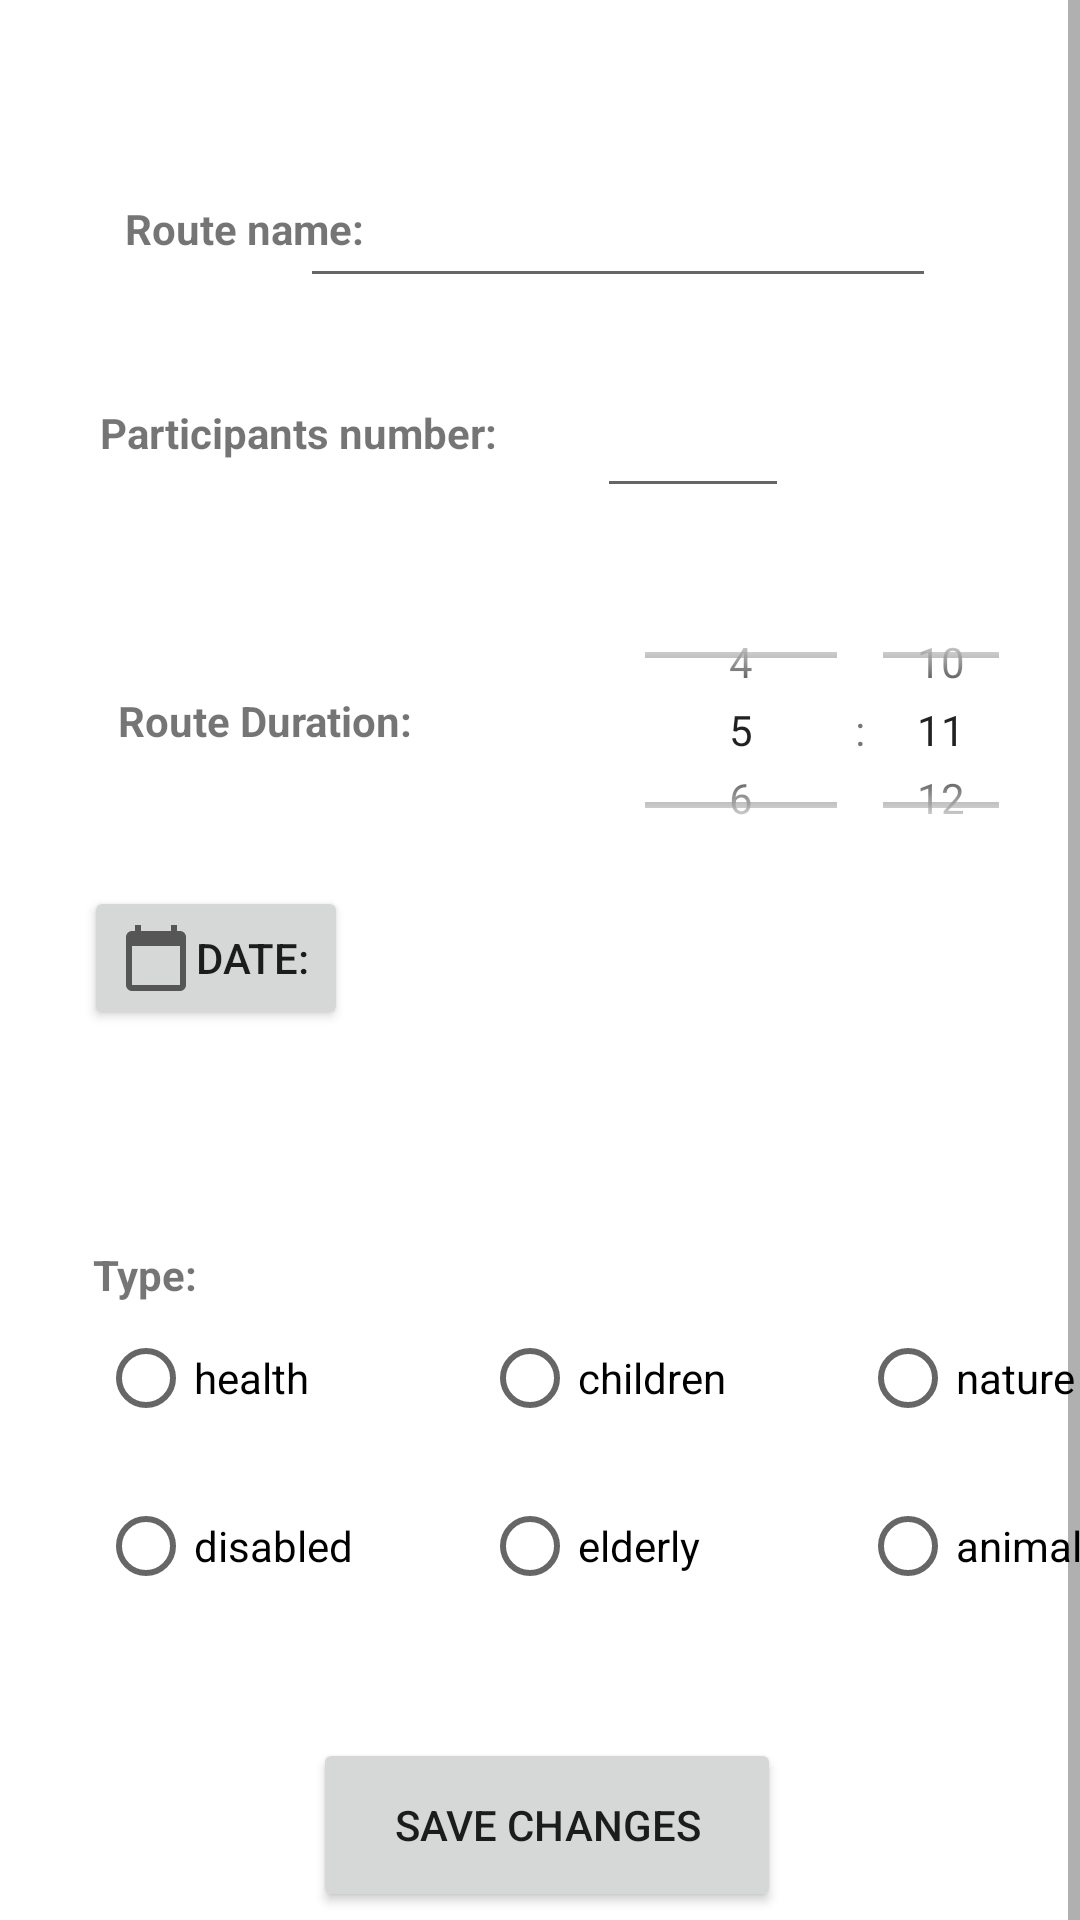

Produce the Android XML layout that renders to this screen, including the resource entries it uses.
<!-- AndroidManifest.xml: application theme Theme.VOW -->
<!-- res/layout/fragment_new_route.xml -->
<?xml version="1.0" encoding="utf-8"?>
<androidx.constraintlayout.widget.ConstraintLayout xmlns:android="http://schemas.android.com/apk/res/android"
    xmlns:app="http://schemas.android.com/apk/res-auto"
    xmlns:tools="http://schemas.android.com/tools"
    android:id="@+id/activity_new_route"
    android:layout_width="match_parent"
    android:layout_height="match_parent"
    tools:context=".ui.route.NewRouteFragment">

    <ScrollView
        android:layout_width="match_parent"
        android:layout_height="721dp"
        android:descendantFocusability="blocksDescendants"
        app:layout_constraintBottom_toBottomOf="parent"
        app:layout_constraintEnd_toEndOf="parent"
        app:layout_constraintStart_toStartOf="parent"
        app:layout_constraintTop_toTopOf="parent"
        app:layout_constraintVertical_bias="0.236">

        <androidx.constraintlayout.widget.ConstraintLayout
            android:layout_width="match_parent"
            android:layout_height="match_parent"
            android:orientation="vertical">

            <TextView
                android:id="@+id/textViewNameAct"
                android:layout_width="99dp"
                android:layout_height="50dp"
                android:layout_alignParentEnd="true"
                android:layout_marginStart="32dp"
                android:layout_marginTop="70dp"
                android:gravity="center"
                android:text="@string/route_name"
                android:textStyle="bold"
                app:layout_constraintStart_toStartOf="parent"
                app:layout_constraintTop_toTopOf="parent" />

            <EditText
                android:id="@+id/editTextNameRoute"
                android:layout_width="212dp"
                android:layout_height="48dp"
                android:layout_alignParentEnd="true"
                android:layout_alignParentBottom="true"
                android:layout_marginTop="70dp"
                android:layout_marginEnd="48dp"
                android:inputType="textPersonName"
                app:layout_constraintEnd_toEndOf="parent"
                app:layout_constraintTop_toTopOf="parent" />

            <TextView
                android:id="@+id/textViewParticipantNum"
                android:layout_width="143dp"
                android:layout_height="54dp"
                android:layout_above="@+id/textViewDuration"
                android:layout_alignParentEnd="true"
                android:layout_marginStart="28dp"
                android:layout_marginTop="16dp"
                android:gravity="center"
                android:text="@string/number_participants"
                android:textStyle="bold"
                app:layout_constraintStart_toStartOf="parent"
                app:layout_constraintTop_toBottomOf="@+id/textViewNameAct" />

            <EditText
                android:id="@+id/editTextParticipantNumRoute"
                android:layout_width="64dp"
                android:layout_height="50dp"
                android:layout_alignParentEnd="true"
                android:layout_alignParentBottom="true"
                android:layout_marginStart="28dp"
                android:layout_marginTop="20dp"
                android:inputType="text|number"
                app:layout_constraintStart_toEndOf="@+id/textViewParticipantNum"
                app:layout_constraintTop_toBottomOf="@+id/editTextNameRoute" />

            <TextView
                android:id="@+id/textViewDuration"
                android:layout_width="121dp"
                android:layout_height="50dp"
                android:layout_alignParentEnd="true"
                android:layout_alignParentBottom="true"
                android:layout_marginTop="44dp"
                android:gravity="center"
                android:text="@string/route_duration"
                android:textStyle="bold"
                app:layout_constraintEnd_toEndOf="@+id/textViewParticipantNum"
                app:layout_constraintHorizontal_bias="0.0"
                app:layout_constraintStart_toStartOf="@+id/textViewParticipantNum"
                app:layout_constraintTop_toBottomOf="@+id/textViewParticipantNum" />

            <TimePicker
                android:id="@+id/durationPickerRoute"
                android:layout_width="150dp"
                android:layout_height="100dp"
                android:layout_marginTop="24dp"
                android:timePickerMode="spinner"
                app:layout_constraintEnd_toEndOf="@+id/editTextParticipantNumRoute"
                app:layout_constraintHorizontal_bias="0.0"
                app:layout_constraintStart_toStartOf="@+id/editTextParticipantNumRoute"
                app:layout_constraintTop_toBottomOf="@+id/editTextParticipantNumRoute" />

            <Button
                android:id="@+id/bttnDateRoute"
                android:layout_width="wrap_content"
                android:layout_height="wrap_content"
                android:layout_alignParentStart="true"
                android:layout_alignParentEnd="true"
                android:layout_alignParentBottom="true"
                android:layout_marginStart="28dp"
                android:layout_marginTop="30dp"
                android:layout_marginBottom="20dp"
                android:drawableLeft="@drawable/ic_baseline_calendar_today_24"
                android:enabled="true"
                android:text="@string/date"
                android:textColorHighlight="#FFFFFF"
                android:textColorLink="#53BCBE"
                app:layout_constraintBottom_toTopOf="@+id/bttnSaveChangesRoute"
                app:layout_constraintStart_toStartOf="parent"
                app:layout_constraintTop_toBottomOf="@+id/textViewDuration"
                app:layout_constraintVertical_bias="0.0"
                app:rippleColor="#FF5722" />

            

            <TextView
                android:id="@+id/textView"
                android:layout_width="wrap_content"
                android:layout_height="wrap_content"
                android:layout_marginTop="72dp"
                android:text="@string/type"
                android:textStyle="bold"
                app:layout_constraintEnd_toEndOf="@+id/bttnDateRoute"
                app:layout_constraintHorizontal_bias="0.058"
                app:layout_constraintStart_toStartOf="@+id/bttnDateRoute"
                app:layout_constraintTop_toBottomOf="@+id/bttnDateRoute" />

            <RadioGroup
                android:id="@+id/group1Route"
                android:layout_width="wrap_content"
                android:layout_height="wrap_content"
                android:layout_marginTop="92dp"
                android:orientation="horizontal"
                app:layout_constraintEnd_toEndOf="@+id/bttnDateRoute"
                app:layout_constraintHorizontal_bias="0.094"
                app:layout_constraintStart_toStartOf="@+id/bttnDateRoute"
                app:layout_constraintTop_toBottomOf="@+id/bttnDateRoute">

                <RadioButton
                    android:id="@+id/radioHealth"
                    android:layout_width="128dp"
                    android:layout_height="match_parent"
                    android:layout_marginLeft="30dp"
                    android:text="@string/health"
                    tools:layout_editor_absoluteX="18dp"
                    tools:layout_editor_absoluteY="516dp" />

                <RadioButton
                    android:id="@+id/radioChildren"
                    android:layout_width="126dp"
                    android:layout_height="match_parent"
                    android:text="@string/children"
                    tools:layout_editor_absoluteX="18dp"
                    tools:layout_editor_absoluteY="516dp" />

                <RadioButton
                    android:id="@+id/radioNature"
                    android:layout_width="146dp"
                    android:layout_height="match_parent"
                    android:text="@string/nature"
                    tools:layout_editor_absoluteX="18dp"
                    tools:layout_editor_absoluteY="516dp" />

            </RadioGroup>

            <RadioGroup
                android:id="@+id/group2Route"
                android:layout_width="wrap_content"
                android:layout_height="wrap_content"
                android:layout_marginTop="8dp"
                android:orientation="horizontal"
                android:textStyle="bold"
                app:layout_constraintEnd_toEndOf="@+id/group1Route"
                app:layout_constraintHorizontal_bias="0.0"
                app:layout_constraintStart_toStartOf="@+id/group1Route"
                app:layout_constraintTop_toBottomOf="@+id/group1Route">

                <RadioButton
                    android:id="@+id/radioHouseBuilding"
                    android:layout_width="128dp"
                    android:layout_height="match_parent"
                    android:layout_marginLeft="30dp"
                    android:text="@string/disabled"
                    tools:layout_editor_absoluteX="20dp"
                    tools:layout_editor_absoluteY="200dp" />

                <RadioButton
                    android:id="@+id/radioElderly"
                    android:layout_width="126dp"
                    android:layout_height="match_parent"
                    android:text="@string/elderly"
                    tools:layout_editor_absoluteX="18dp"
                    tools:layout_editor_absoluteY="516dp" />

                <RadioButton
                    android:id="@+id/radioAnimals"
                    android:layout_width="142dp"
                    android:layout_height="match_parent"
                    android:text="@string/animals"
                    tools:layout_editor_absoluteX="18dp"
                    tools:layout_editor_absoluteY="516dp" />
            </RadioGroup>

            <Button
                android:id="@+id/bttnSaveChangesRoute"
                android:layout_width="156dp"
                android:layout_height="58dp"
                android:layout_alignParentStart="true"
                android:layout_alignParentEnd="true"
                android:layout_alignParentBottom="true"
                android:layout_marginBottom="70dp"
                android:layout_marginTop="40dp"
                android:text="@string/save_changes"
                app:layout_constraintBottom_toBottomOf="parent"
                app:layout_constraintEnd_toEndOf="@+id/group2Route"
                app:layout_constraintHorizontal_bias="0.498"
                app:layout_constraintStart_toStartOf="@+id/group2Route"
                app:layout_constraintTop_toBottomOf="@+id/group2Route"
                app:layout_constraintVertical_bias="1.0" />
        </androidx.constraintlayout.widget.ConstraintLayout>

    </ScrollView>

</androidx.constraintlayout.widget.ConstraintLayout>
<!-- resources referenced by this layout -->
<resources>
  <!-- drawable ic_baseline_calendar_today_24 (drawable) -->
  <vector xmlns:android="http://schemas.android.com/apk/res/android"
      android:width="24dp"
      android:height="24dp"
      android:viewportWidth="24"
      android:viewportHeight="24"
      android:tint="?attr/colorControlNormal">
    <path
        android:fillColor="@color/white"
        android:pathData="M20,3h-1L19,1h-2v2L7,3L7,1L5,1v2L4,3c-1.1,0 -2,0.9 -2,2v16c0,1.1 0.9,2 2,2h16c1.1,0 2,-0.9 2,-2L22,5c0,-1.1 -0.9,-2 -2,-2zM20,21L4,21L4,8h16v13z"/>
  </vector>
  <string name="animals">animals</string>
  <string name="children">children</string>
  <string name="date">Date:</string>
  <string name="disabled">disabled</string>
  <string name="elderly">elderly</string>
  <string name="health">health</string>
  <string name="nature">nature</string>
  <string name="number_participants">Participants number: </string>
  <string name="route_duration">Route Duration:</string>
  <string name="route_name">Route name:</string>
  <string name="save_changes">Save changes</string>
  <string name="type">Type:</string>
  <style name="Theme.VOW" parent="Theme.MaterialComponents.DayNight.DarkActionBar">
          
          <item name="colorPrimary">#1CABB4</item>
          <item name="colorPrimaryVariant">#53BCBE</item>
          <item name="colorOnPrimary">#E2F7F8</item>
          
          <item name="colorSecondary">#1CABB4</item>
          <item name="colorSecondaryVariant">#53BCBE</item>
          <item name="colorOnSecondary">#367c83</item>
          
          <item name="android:statusBarColor" tools:targetApi="l">?attr/colorPrimaryVariant</item>
          
      </style>
  <color name="white">#FFFFFFFF</color>
</resources>
